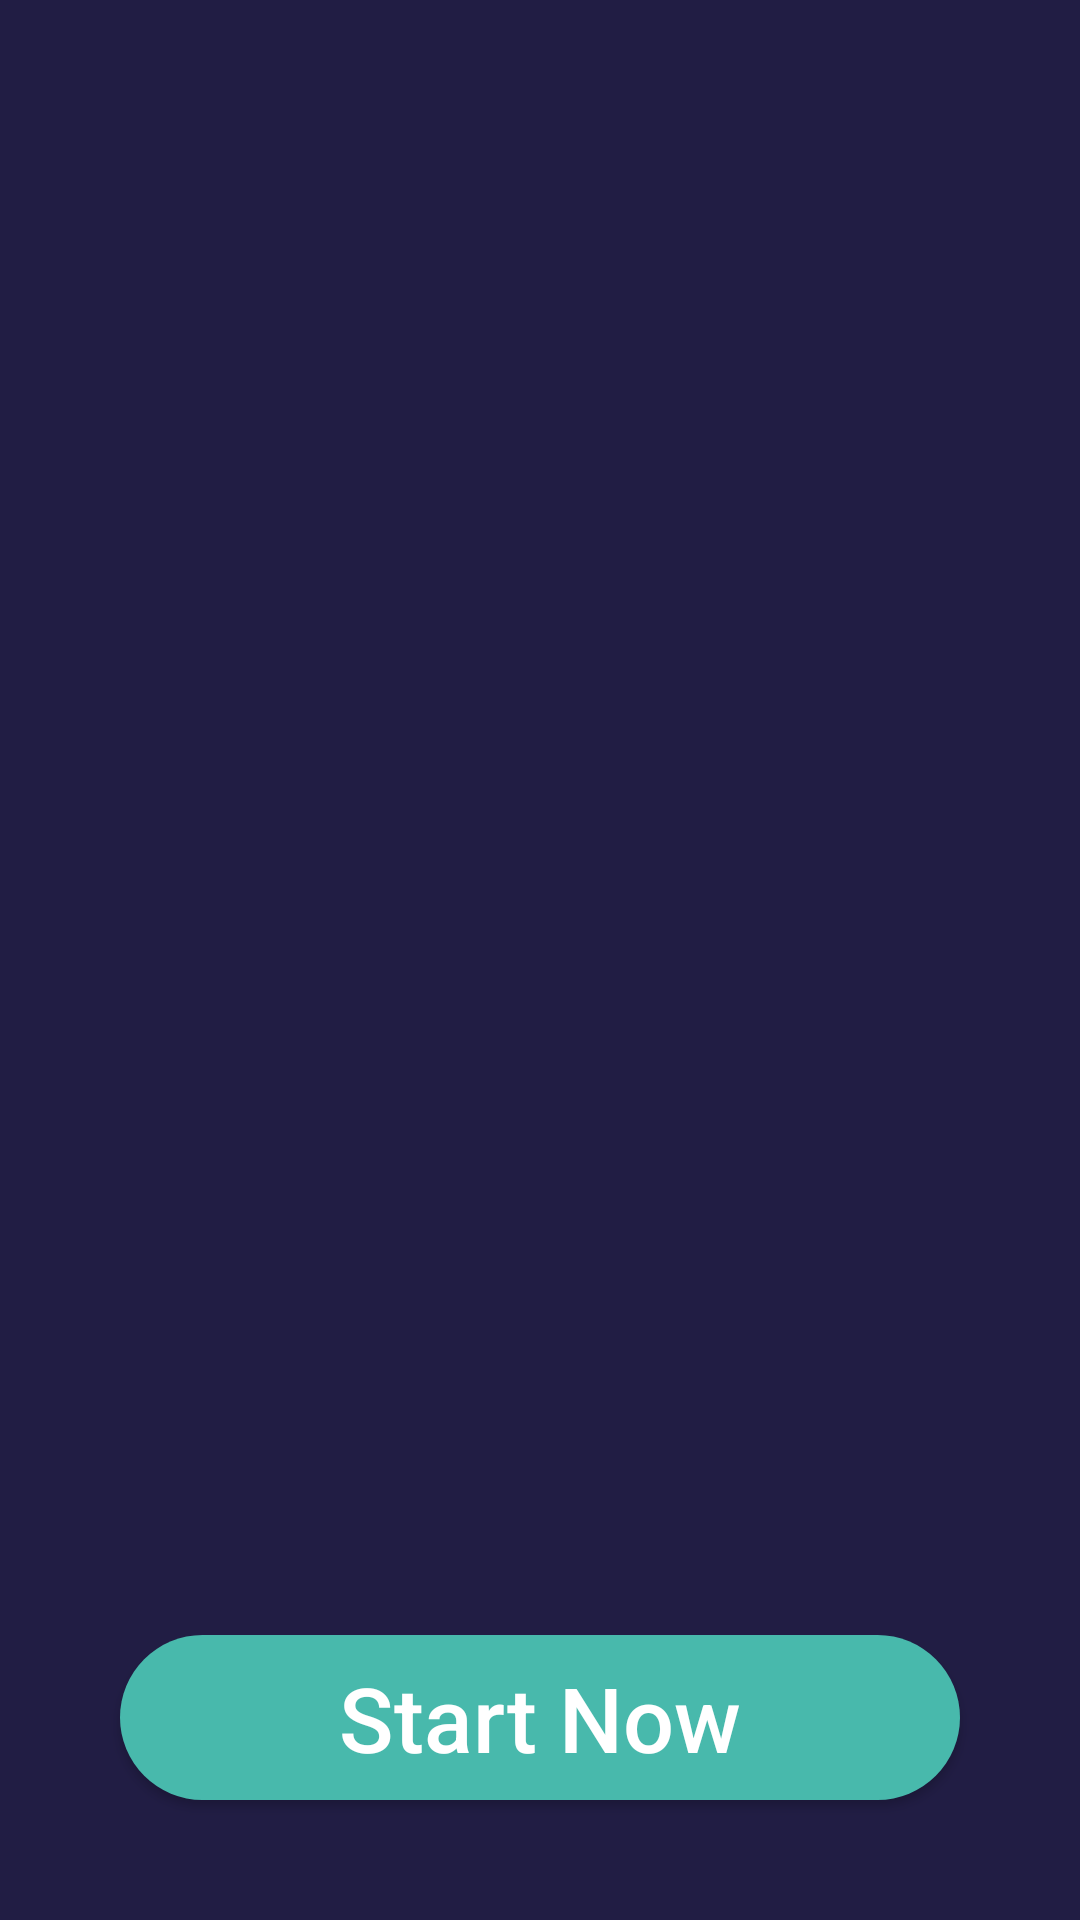

Write the Android layout XML for this screen, with the resource values it uses.
<!-- AndroidManifest.xml: application theme Theme.MoneyClock -->
<!-- res/layout/activity_stopwatch.xml -->
<?xml version="1.0" encoding="utf-8"?>
<RelativeLayout xmlns:android="http://schemas.android.com/apk/res/android"
    xmlns:app="http://schemas.android.com/apk/res-auto"
    xmlns:tools="http://schemas.android.com/tools"
    android:layout_width="match_parent"
    android:layout_height="match_parent"
    android:background="#211D44"
    android:orientation="vertical"
    tools:context=".MainActivity">


    <ImageView
        android:id="@+id/bgcircle"
        android:layout_width="255dp"
        android:layout_height="260dp"
        android:layout_gravity="center"
        android:layout_marginTop="70dp"
        android:src="@drawable/bgcircle"
        android:layout_centerHorizontal="true"/>

    <ImageView
        android:id="@+id/ancor"
        android:layout_width="365dp"
        android:layout_height="360dp"
        android:layout_gravity="center"
        android:layout_marginTop="20dp"
        android:src="@drawable/icanchor"
        android:layout_centerHorizontal="true"/>




    <Button
        android:id="@+id/buttonstart"
        android:layout_width="280dp"
        android:layout_height="55dp"
        android:layout_alignParentBottom="true"
        android:layout_marginBottom="40dp"
        android:layout_centerHorizontal="true"
        android:background="@drawable/greenbutton"
        android:text="Start Now"
        android:textAllCaps="false"
        android:textColor="#FFF"
        android:textSize="30sp" />


</RelativeLayout>
<!-- resources referenced by this layout -->
<resources>
  <!-- drawable greenbutton (drawable) -->
  <?xml version="1.0" encoding="utf-8"?>
  <shape xmlns:android="http://schemas.android.com/apk/res/android">
  
      <solid
          android:color="#48B9AC"></solid>
  
      <corners
          android:radius="200dp"/>
  </shape>
  <style name="Theme.MoneyClock" parent="Theme.MaterialComponents.DayNight.DarkActionBar">
          
          <item name="colorPrimary">@color/purple_500</item>
          <item name="colorPrimaryVariant">@color/purple_700</item>
          <item name="colorOnPrimary">@color/white</item>
          
          <item name="colorSecondary">@color/teal_200</item>
          <item name="colorSecondaryVariant">@color/teal_700</item>
          <item name="colorOnSecondary">@color/black</item>
          
          <item name="android:statusBarColor" tools:targetApi="l">?attr/colorPrimaryVariant</item>
          
      </style>
  <color name="purple_500">#FF6200EE</color>
  <color name="purple_700">#FF3700B3</color>
  <color name="white">#FFFFFFFF</color>
  <color name="teal_200">#FF03DAC5</color>
  <color name="teal_700">#FF018786</color>
  <color name="black">#FF000000</color>
</resources>
